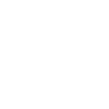
t = 0.00 s
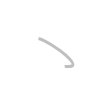
t = 0.25 s
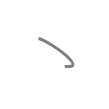
t = 0.50 s
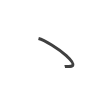
t = 0.75 s
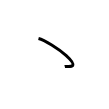
t = 1.00 s

The animated SVG that drew these frames (rendered in a browser with its animation timeline set to each time). Animation: 1 SMIL element (animate=1); one cycle of 1.00 s.

<svg width="109px" height="109px" viewBox="0 0 px 109px" xmlns="http://www.w3.org/2000/svg" xmlns:xlink="http://www.w3.org/1999/xlink" xml:space="preserve" version="1.1"  baseProfile="full">
<path d="M38.5,38.47c5.78,1.44,20.23,10.26,27.75,17.2c14.88,13.73,0.94,10.33-1.52,10.91" style="fill:none;stroke:black;stroke-width:3;opacity:0">
  <animate attributeType="CSS" attributeName="opacity" from="0" to="1" begin="0s" dur="1s" repeatCount="Indefinite" fill="freeze" />
</path>
</svg>
